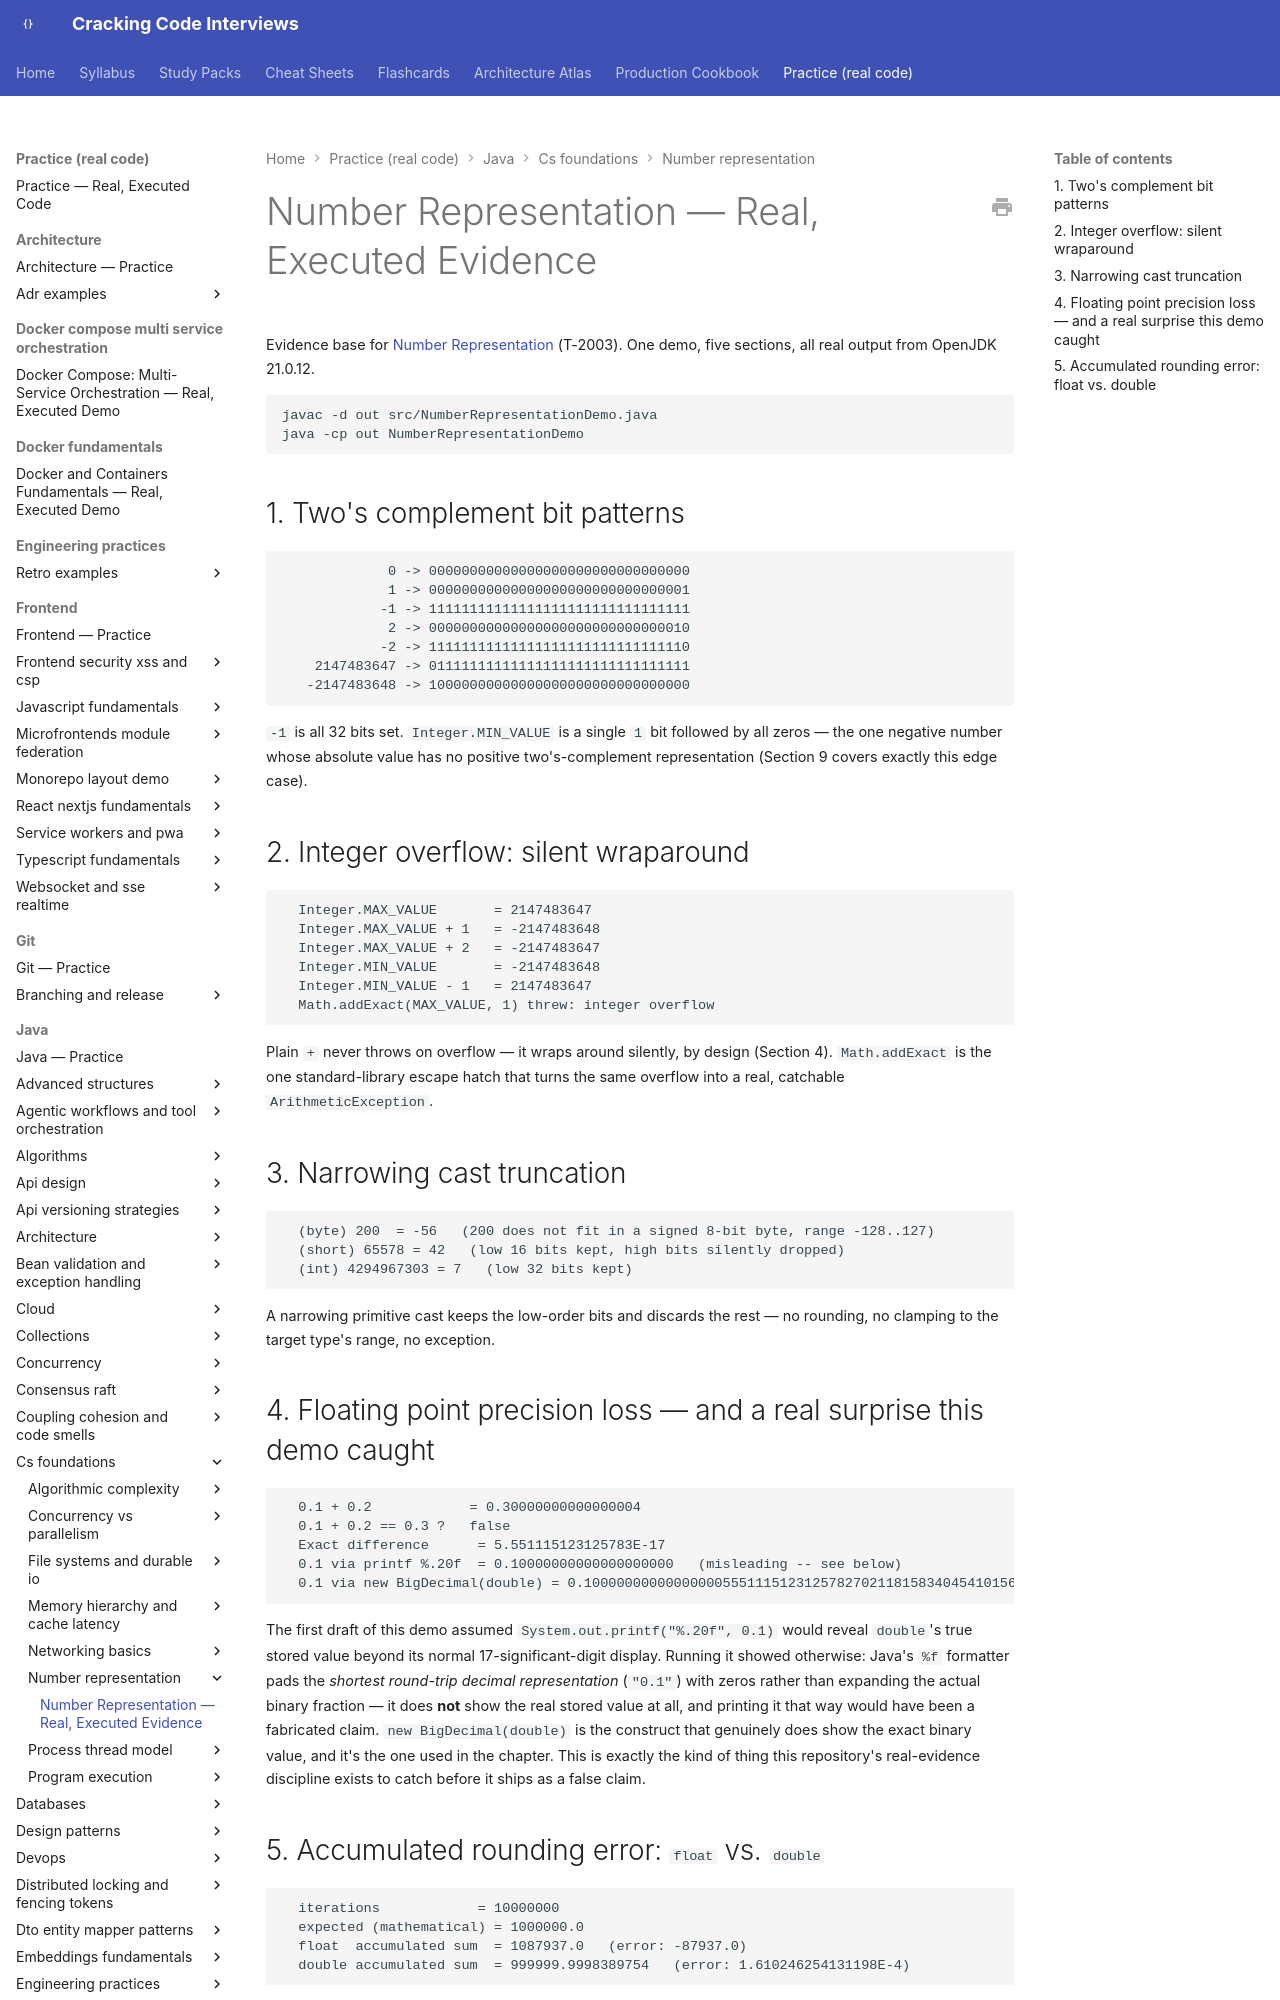

repository: JuanMelendres/cracking-code-interviews · page: practice/java/cs-foundations/number-representation/index.html · generator: mkdocs

# Number Representation — Real, Executed Evidence

Evidence base for [Number Representation](../../../../syllabus/01-computer-science-foundations/number-representation.md) (T-2003). One demo, five sections, all real output from OpenJDK 21.0.12.

```bash
javac -d out src/NumberRepresentationDemo.java
java -cp out NumberRepresentationDemo
```

## 1. Two's complement bit patterns

```
             0 -> 00000000000000000000000000000000
             1 -> 00000000000000000000000000000001
            -1 -> 11111111111111111111111111111111
             2 -> 00000000000000000000000000000010
            -2 -> 11111111111111111111111111111110
    2147483647 -> 01111111111111111111111111111111
   -2147483648 -> 10000000000000000000000000000000
```

`-1` is all 32 bits set. `Integer.MIN_VALUE` is a single `1` bit followed by all zeros — the one negative number whose absolute value has no positive two's-complement representation (Section 9 covers exactly this edge case).
